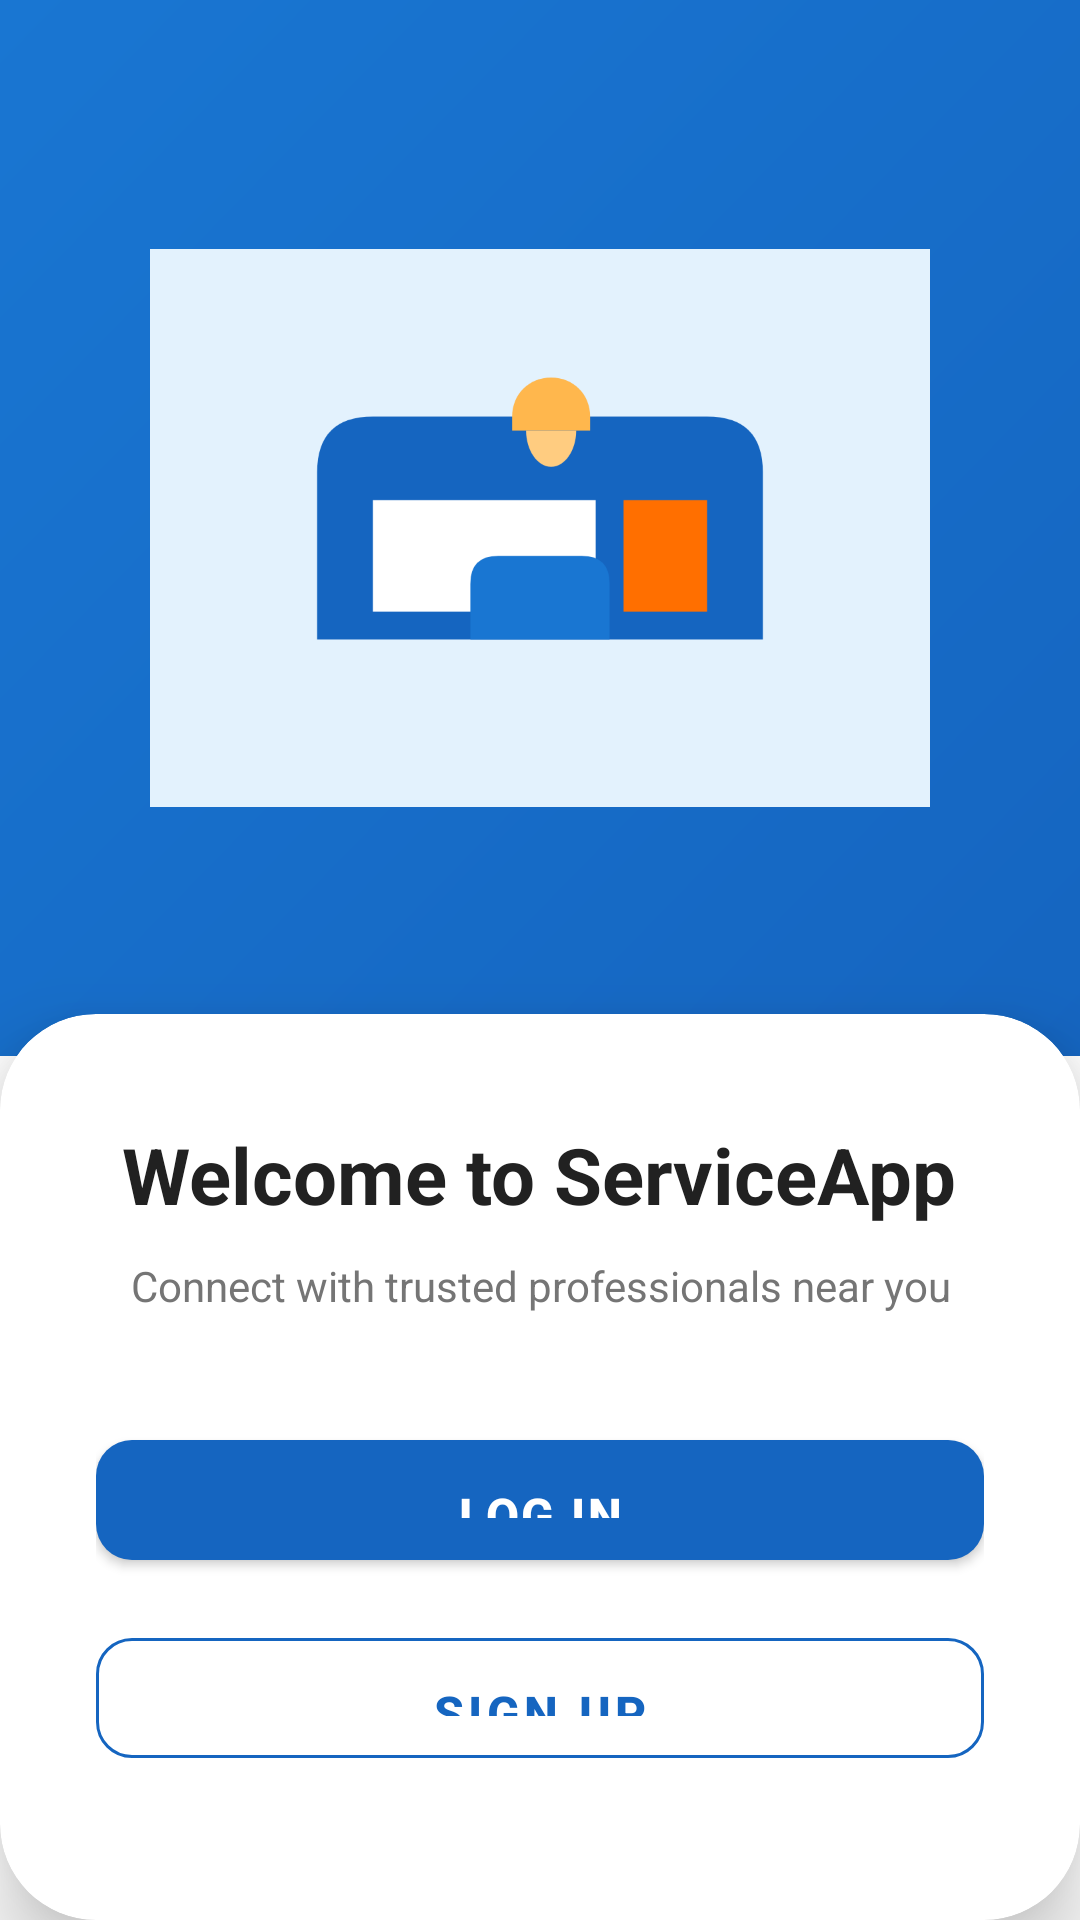

Here is an Android app screen rendered from its layout file. Give the layout XML and the strings, colors and styles it references.
<!-- AndroidManifest.xml: application theme Theme.ServiceApp -->
<!-- res/layout/activity_welcome.xml -->
<?xml version="1.0" encoding="utf-8"?>
<androidx.constraintlayout.widget.ConstraintLayout
    xmlns:android="http://schemas.android.com/apk/res/android"
    xmlns:app="http://schemas.android.com/apk/res-auto"
    android:layout_width="match_parent"
    android:layout_height="match_parent"
    android:background="@color/background_white">

    
    <View
        android:id="@+id/view_top_bg"
        android:layout_width="match_parent"
        android:layout_height="0dp"
        android:background="@drawable/bg_gradient_top"
        app:layout_constraintTop_toTopOf="parent"
        app:layout_constraintStart_toStartOf="parent"
        app:layout_constraintEnd_toEndOf="parent"
        app:layout_constraintHeight_percent="0.55" />

    
    <ImageView
        android:id="@+id/iv_hero"
        android:layout_width="260dp"
        android:layout_height="260dp"
        android:src="@drawable/ic_hero_illustration"
        android:scaleType="fitCenter"
        app:layout_constraintTop_toTopOf="@+id/view_top_bg"
        app:layout_constraintBottom_toBottomOf="@+id/view_top_bg"
        app:layout_constraintStart_toStartOf="parent"
        app:layout_constraintEnd_toEndOf="parent" />

    
    <androidx.cardview.widget.CardView
        android:id="@+id/card_welcome"
        android:layout_width="match_parent"
        android:layout_height="wrap_content"
        app:cardCornerRadius="32dp"
        app:cardElevation="16dp"
        app:cardBackgroundColor="@color/background_white"
        android:layout_marginHorizontal="0dp"
        app:layout_constraintBottom_toBottomOf="parent"
        app:layout_constraintStart_toStartOf="parent"
        app:layout_constraintEnd_toEndOf="parent">

        <LinearLayout
            android:layout_width="match_parent"
            android:layout_height="wrap_content"
            android:orientation="vertical"
            android:paddingHorizontal="32dp"
            android:paddingTop="36dp"
            android:paddingBottom="48dp">

            <TextView
                android:layout_width="wrap_content"
                android:layout_height="wrap_content"
                android:text="@string/welcome_title"
                android:textSize="26sp"
                android:textStyle="bold"
                android:textColor="@color/text_primary"
                android:layout_gravity="center"
                android:layout_marginBottom="10dp" />

            <TextView
                android:layout_width="wrap_content"
                android:layout_height="wrap_content"
                android:text="@string/welcome_subtitle"
                android:textSize="14sp"
                android:textColor="@color/text_secondary"
                android:gravity="center"
                android:layout_gravity="center"
                android:layout_marginBottom="36dp"
                android:lineSpacingMultiplier="1.4" />

            
            <com.google.android.material.button.MaterialButton
                android:id="@+id/btn_login"
                style="@style/Widget.ServiceApp.Button.Primary"
                android:layout_width="match_parent"
                android:layout_height="@dimen/button_height"
                android:text="@string/login"
                android:layout_marginBottom="14dp" />

            
            <com.google.android.material.button.MaterialButton
                android:id="@+id/btn_signup"
                style="@style/Widget.ServiceApp.Button.Outlined"
                android:layout_width="match_parent"
                android:layout_height="@dimen/button_height"
                android:text="@string/sign_up" />

        </LinearLayout>
    </androidx.cardview.widget.CardView>

</androidx.constraintlayout.widget.ConstraintLayout>
<!-- resources referenced by this layout -->
<resources>
  <color name="background_white">#FFFFFF</color>
  <color name="text_primary">#212121</color>
  <color name="text_secondary">#757575</color>
  <dimen name="button_height">52dp</dimen>
  <!-- drawable bg_gradient_top (drawable) -->
  <?xml version="1.0" encoding="utf-8"?>
  <shape xmlns:android="http://schemas.android.com/apk/res/android">
      <gradient
          android:startColor="#1565C0"
          android:endColor="#1976D2"
          android:angle="135"/>
  </shape>
  <!-- drawable ic_hero_illustration (drawable) -->
  <vector xmlns:android="http://schemas.android.com/apk/res/android"
      android:width="280dp"
      android:height="200dp"
      android:viewportWidth="280"
      android:viewportHeight="200">
      <path android:fillColor="#E3F2FD"
          android:pathData="M0,200 L280,200 L280,0 L0,0 Z"/>
      <path android:fillColor="#1565C0"
          android:pathData="M60,140 L220,140 L220,80 Q220,60 200,60 L80,60 Q60,60 60,80 Z"/>
      <path android:fillColor="#FFFFFF"
          android:pathData="M80,90 L160,90 L160,130 L80,130 Z"/>
      <path android:fillColor="#FF6F00"
          android:pathData="M170,90 L200,90 L200,130 L170,130 Z"/>
      <path android:fillColor="#1976D2"
          android:pathData="M115,140 L165,140 L165,120 Q165,110 155,110 L125,110 Q115,110 115,120 Z"/>
      <path android:fillColor="#FFB74D"
          android:pathData="M130,60 C130,52 136,46 144,46 C152,46 158,52 158,60 L158,65 L130,65 Z"/>
      <path android:fillColor="#FFCC80"
          android:pathData="M135,65 C135,72 139,78 144,78 C149,78 153,72 153,65 Z"/>
  </vector>
  <string name="login">Log In</string>
  <string name="sign_up">Sign Up</string>
  <string name="welcome_subtitle">Connect with trusted professionals near you</string>
  <string name="welcome_title">Welcome to ServiceApp</string>
  <style name="Widget.ServiceApp.Button.Outlined" parent="Widget.MaterialComponents.Button.OutlinedButton">
          <item name="android:paddingTop">14dp</item>
          <item name="android:paddingBottom">14dp</item>
          <item name="android:textSize">16sp</item>
          <item name="android:textStyle">bold</item>
          <item name="cornerRadius">12dp</item>
          <item name="strokeColor">@color/primary</item>
          <item name="android:textColor">@color/primary</item>
      </style>
  <style name="Widget.ServiceApp.Button.Primary" parent="Widget.MaterialComponents.Button">
          <item name="android:paddingTop">14dp</item>
          <item name="android:paddingBottom">14dp</item>
          <item name="android:textSize">16sp</item>
          <item name="android:textStyle">bold</item>
          <item name="android:letterSpacing">0.05</item>
          <item name="cornerRadius">12dp</item>
          <item name="backgroundTint">@color/primary</item>
          <item name="android:textColor">@color/text_white</item>
          <item name="elevation">4dp</item>
      </style>
  <style name="Theme.ServiceApp" parent="Theme.MaterialComponents.Light.NoActionBar">
          <item name="colorPrimary">@color/primary</item>
          <item name="colorPrimaryDark">@color/primary_dark</item>
          <item name="colorAccent">@color/accent</item>
          <item name="android:windowBackground">@color/background_white</item>
          <item name="android:statusBarColor">@color/primary_dark</item>
          <item name="android:navigationBarColor">@color/background_white</item>
      </style>
  <color name="primary">#1565C0</color>
  <color name="text_white">#FFFFFF</color>
  <color name="primary_dark">#0D47A1</color>
  <color name="accent">#FF6F00</color>
</resources>
